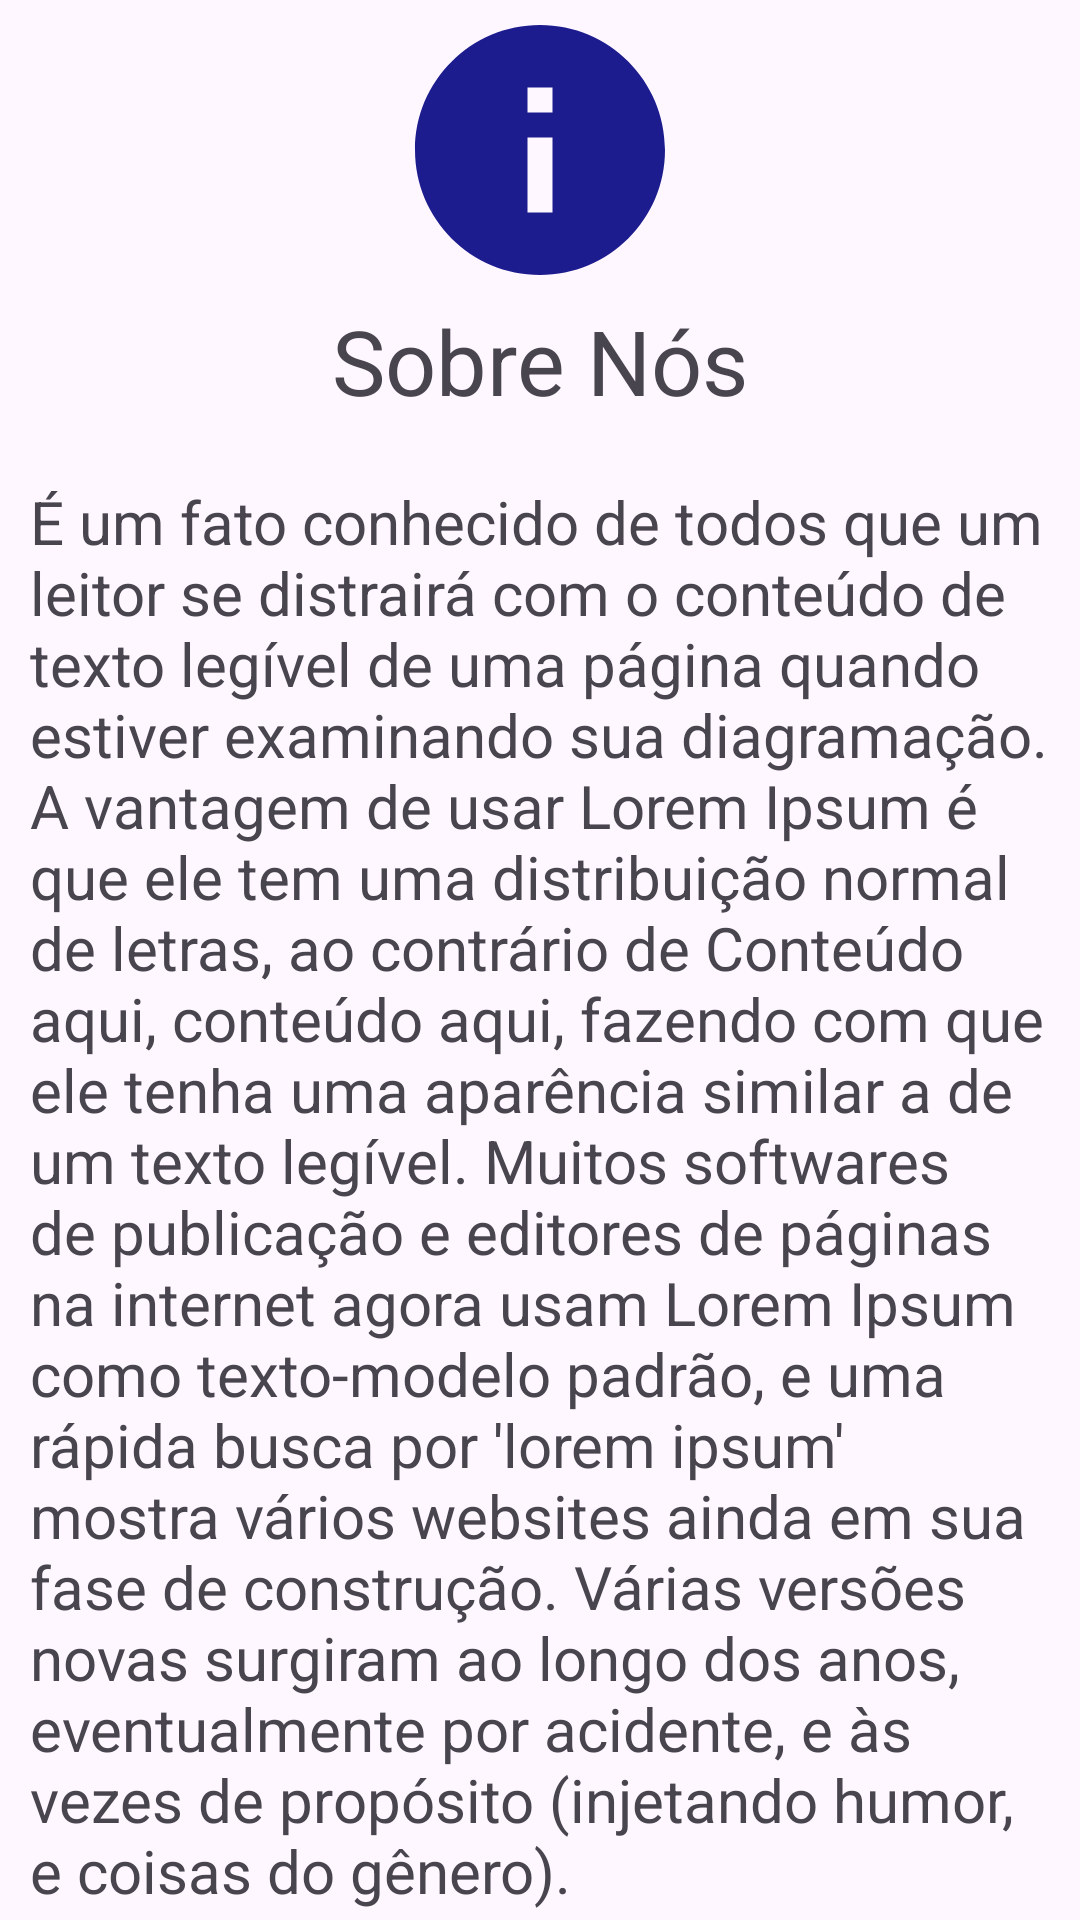

Android layout source for this screen:
<!-- AndroidManifest.xml: application theme Theme.Lugaluga -->
<!-- res/layout/fragment_sobrenos.xml -->
<?xml version="1.0" encoding="utf-8"?>
<FrameLayout xmlns:android="http://schemas.android.com/apk/res/android"
    xmlns:tools="http://schemas.android.com/tools"
    android:layout_width="match_parent"
    android:layout_height="match_parent"
    xmlns:app="http://schemas.android.com/apk/res-auto">

    <ScrollView
        android:layout_width="match_parent"
        android:layout_height="match_parent">

        <androidx.constraintlayout.widget.ConstraintLayout
            android:layout_width="match_parent"
            android:layout_height="match_parent">

            <ImageView
                android:id="@+id/img1"
                android:layout_width="match_parent"
                android:layout_height="wrap_content"
                app:layout_constraintEnd_toEndOf="parent"
                app:layout_constraintStart_toStartOf="parent"
                app:srcCompat="@drawable/ic_menu_sobre2"
                app:layout_constraintTop_toTopOf="parent"/>

            <TextView
                android:id="@+id/title"
                android:layout_width="match_parent"
                android:layout_height="wrap_content"
                android:text="Sobre Nós"
                android:textSize="30dp"
                app:layout_constraintEnd_toEndOf="parent"
                app:layout_constraintStart_toStartOf="parent"
                android:gravity="center"
                app:layout_constraintTop_toBottomOf="@+id/img1"/>

            <TextView
                android:id="@+id/texto"
                android:layout_width="match_parent"
                android:layout_height="wrap_content"
                android:layout_marginEnd="10dp"
                android:layout_marginStart="10dp"
                android:layout_marginTop="20dp"
                app:layout_constraintTop_toBottomOf="@id/title"
                android:textSize="20dp"
                android:text="É um fato conhecido de todos que um leitor se distrairá com o conteúdo de texto legível de uma página quando estiver examinando sua diagramação. A vantagem de usar Lorem Ipsum é que ele tem uma distribuição normal de letras, ao contrário de Conteúdo aqui, conteúdo aqui, fazendo com que ele tenha uma aparência similar a de um texto legível. Muitos softwares de publicação e editores de páginas na internet agora usam Lorem Ipsum como texto-modelo padrão, e uma rápida busca por 'lorem ipsum' mostra vários websites ainda em sua fase de construção. Várias versões novas surgiram ao longo dos anos, eventualmente por acidente, e às vezes de propósito (injetando humor, e coisas do gênero)."/>


        </androidx.constraintlayout.widget.ConstraintLayout>
    </ScrollView>
</FrameLayout>
<!-- resources referenced by this layout -->
<resources>
  <!-- drawable ic_menu_sobre2 (drawable) -->
  <vector android:height="100dp" android:tint="#1C1C8E"
      android:viewportHeight="24" android:viewportWidth="24"
      android:width="100dp" xmlns:android="http://schemas.android.com/apk/res/android">
      <path android:fillColor="@android:color/white" android:pathData="M12,2C6.48,2 2,6.48 2,12s4.48,10 10,10 10,-4.48 10,-10S17.52,2 12,2zM13,17h-2v-6h2v6zM13,9h-2L11,7h2v2z"/>
  </vector>
  <style name="Theme.Lugaluga" parent="Base.Theme.Lugaluga" />
  <style name="Base.Theme.Lugaluga" parent="Theme.Material3.DayNight.NoActionBar">
          
          <item name="colorPrimary">@color/blue_dark</item>
      </style>
  <color name="blue_dark">#1C1C8E</color>
</resources>
